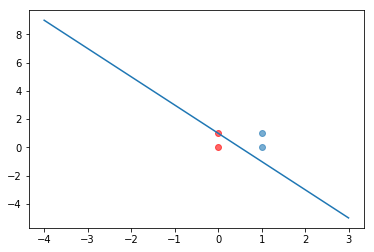

The table this chart was drawn from, first rows:
# w1, # w2, # bais, # omega
0, 0, 1, 1
0, 1, 1, 1
1, 0, 1, -1
1, 1, 1, -1
